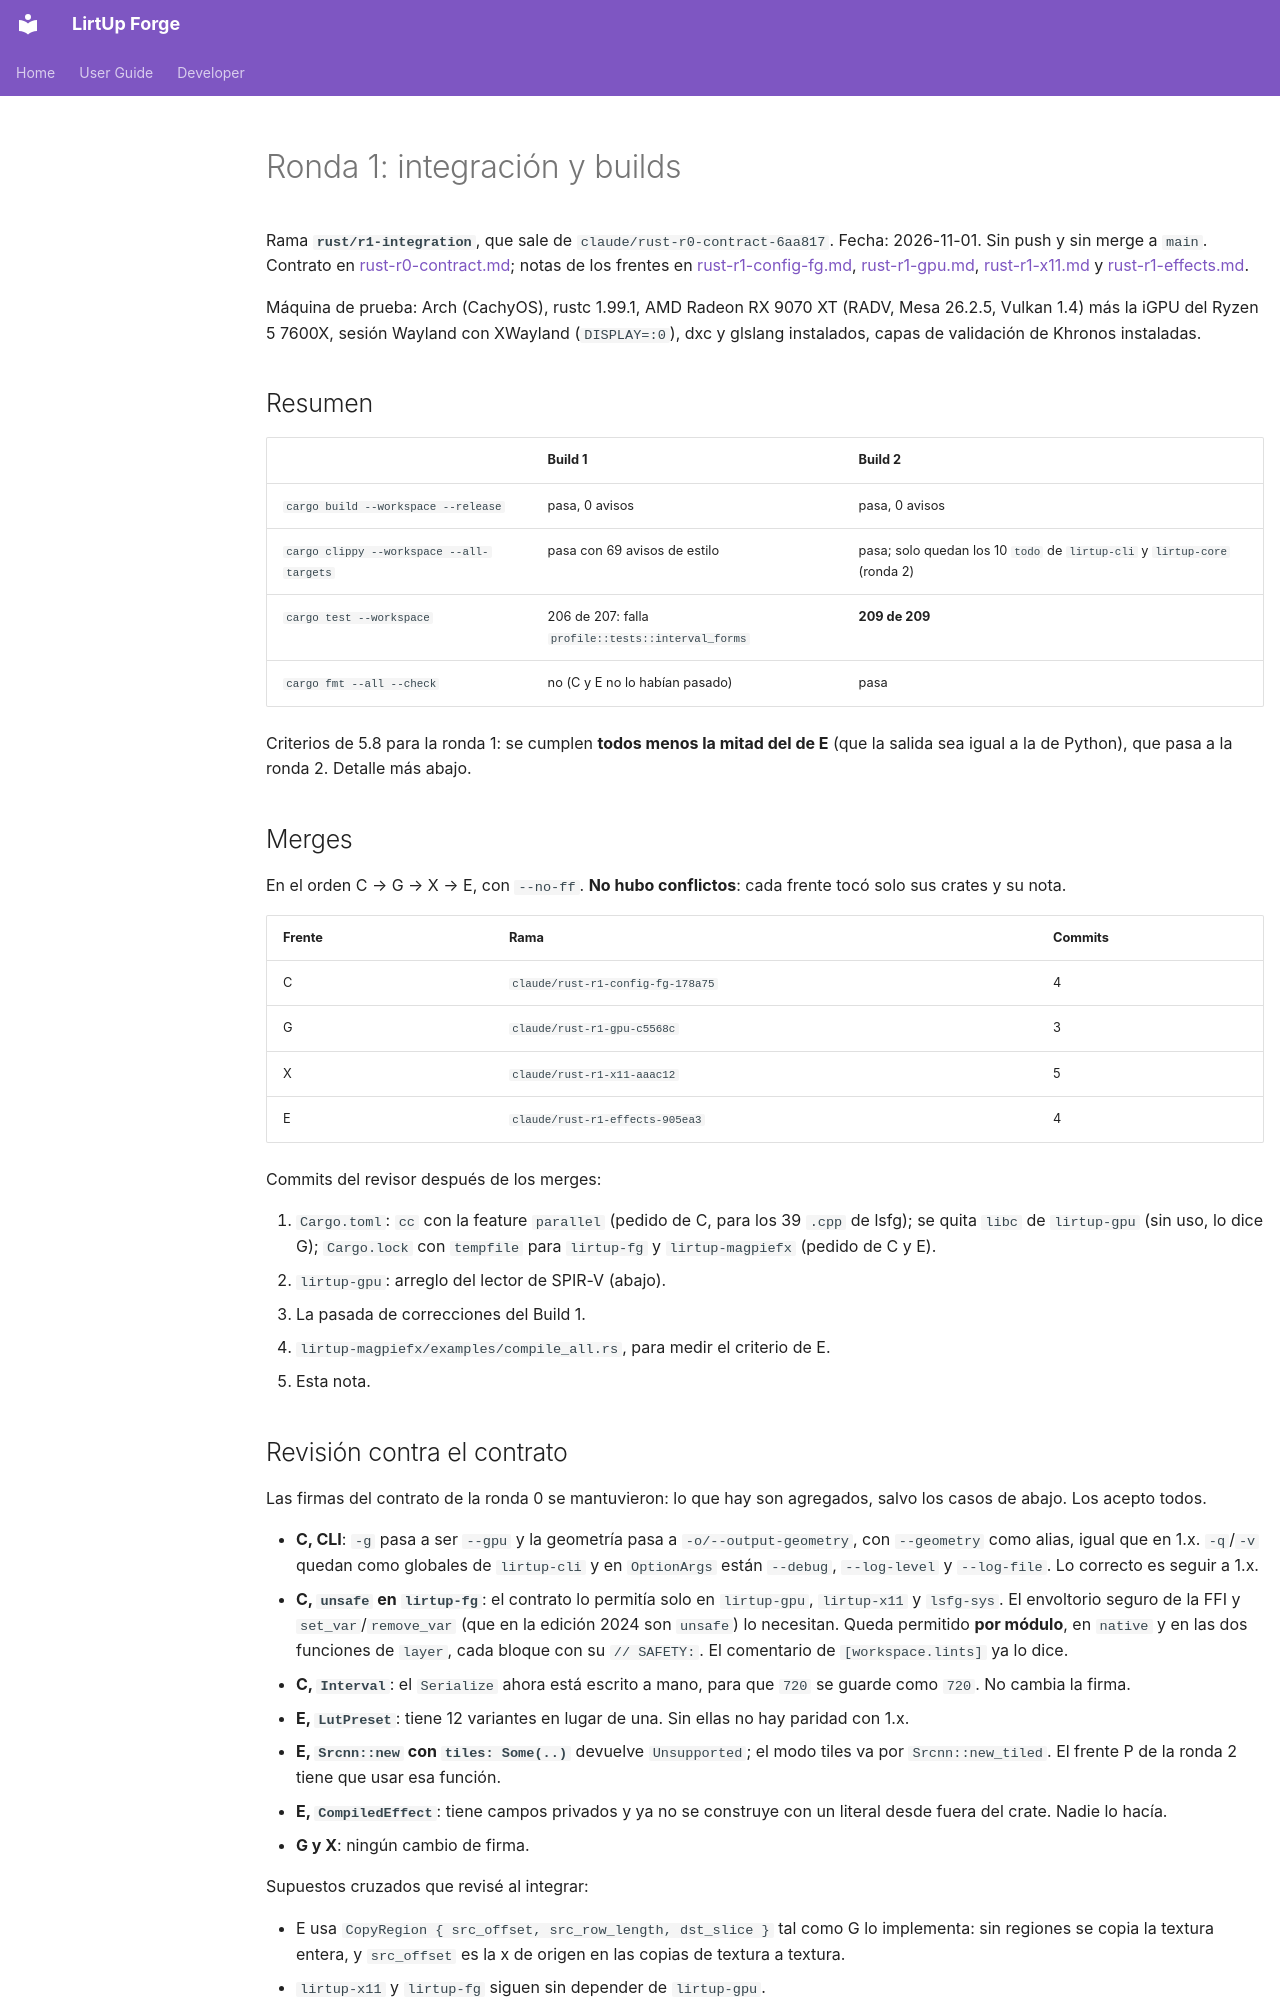

repository: Kushro/lirtup-forge · page: developer/rust-r1-integration/index.html · generator: mkdocs

# Ronda 1: integración y builds

Rama **`rust/r1-integration`**, que sale de `claude/rust-r0-contract-6aa817`. Fecha: 2026-11-01.
Sin push y sin merge a `main`. Contrato en [rust-r0-contract.md](rust-r0-contract.md); notas de
los frentes en [rust-r1-config-fg.md](rust-r1-config-fg.md), [rust-r1-gpu.md](rust-r1-gpu.md),
[rust-r1-x11.md](rust-r1-x11.md) y [rust-r1-effects.md](rust-r1-effects.md).

Máquina de prueba: Arch (CachyOS), rustc 1.99.1, AMD Radeon RX 9070 XT (RADV, Mesa 26.2.5,
Vulkan 1.4) más la iGPU del Ryzen 5 7600X, sesión Wayland con XWayland (`DISPLAY=:0`), dxc y
glslang instalados, capas de validación de Khronos instaladas.

## Resumen

| | Build 1 | Build 2 |
| --- | --- | --- |
| `cargo build --workspace --release` | pasa, 0 avisos | pasa, 0 avisos |
| `cargo clippy --workspace --all-targets` | pasa con 69 avisos de estilo | pasa; solo quedan los 10 `todo` de `lirtup-cli` y `lirtup-core` (ronda 2) |
| `cargo test --workspace` | 206 de 207: falla `profile::tests::interval_forms` | **209 de 209** |
| `cargo fmt --all --check` | no (C y E no lo habían pasado) | pasa |

Criterios de 5.8 para la ronda 1: se cumplen **todos menos la mitad del de E** (que la salida sea
igual a la de Python), que pasa a la ronda 2. Detalle más abajo.

## Merges

En el orden C → G → X → E, con `--no-ff`. **No hubo conflictos**: cada frente tocó solo sus
crates y su nota.

| Frente | Rama | Commits |
| --- | --- | --- |
| C | `claude/rust-r1-config-fg-178a75` | 4 |
| G | `claude/rust-r1-gpu-c5568c` | 3 |
| X | `claude/rust-r1-x11-aaac12` | 5 |
| E | `claude/rust-r1-effects-905ea3` | 4 |

Commits del revisor después de los merges:

1. `Cargo.toml`: `cc` con la feature `parallel` (pedido de C, para los 39 `.cpp` de lsfg); se
   quita `libc` de `lirtup-gpu` (sin uso, lo dice G); `Cargo.lock` con `tempfile` para
   `lirtup-fg` y `lirtup-magpiefx` (pedido de C y E).
2. `lirtup-gpu`: arreglo del lector de SPIR-V (abajo).
3. La pasada de correcciones del Build 1.
4. `lirtup-magpiefx/examples/compile_all.rs`, para medir el criterio de E.
5. Esta nota.

## Revisión contra el contrato

Las firmas del contrato de la ronda 0 se mantuvieron: lo que hay son agregados, salvo los casos
de abajo. Los acepto todos.

- **C, CLI**: `-g` pasa a ser `--gpu` y la geometría pasa a `-o/--output-geometry`, con `--geometry`
  como alias, igual que en 1.x. `-q`/`-v` quedan como globales de `lirtup-cli` y en
  `OptionArgs` están `--debug`, `--log-level` y `--log-file`. Lo correcto es seguir a 1.x.
- **C, `unsafe` en `lirtup-fg`**: el contrato lo permitía solo en `lirtup-gpu`, `lirtup-x11` y
  `lsfg-sys`. El envoltorio seguro de la FFI y `set_var`/`remove_var` (que en la edición 2024
  son `unsafe`) lo necesitan. Queda permitido **por módulo**, en `native` y en las dos funciones
  de `layer`, cada bloque con su `// SAFETY:`. El comentario de `[workspace.lints]` ya lo dice.
- **C, `Interval`**: el `Serialize` ahora está escrito a mano, para que `720` se guarde como
  `720`. No cambia la firma.
- **E, `LutPreset`**: tiene 12 variantes en lugar de una. Sin ellas no hay paridad con 1.x.
- **E, `Srcnn::new` con `tiles: Some(..)`** devuelve `Unsupported`; el modo tiles va por
  `Srcnn::new_tiled`. El frente P de la ronda 2 tiene que usar esa función.
- **E, `CompiledEffect`**: tiene campos privados y ya no se construye con un literal desde fuera
  del crate. Nadie lo hacía.
- **G y X**: ningún cambio de firma.

Supuestos cruzados que revisé al integrar:

- E usa `CopyRegion { src_offset, src_row_length, dst_slice }` tal como G lo implementa: sin
  regiones se copia la textura entera, y `src_offset` es la x de origen en las copias de textura
  a textura.
- `lirtup-x11` y `lirtup-fg` siguen sin depender de `lirtup-gpu`.
- El doble `flatten` de `Config` funciona: lo cubre `mode_keys_are_flattened_not_extra`, que
  pasa.
- Ya no queda ningún `todo!()` en los crates de la ronda 1. Solo quedan en `lirtup-cli` y
  `lirtup-core`, que son de la ronda 2.
